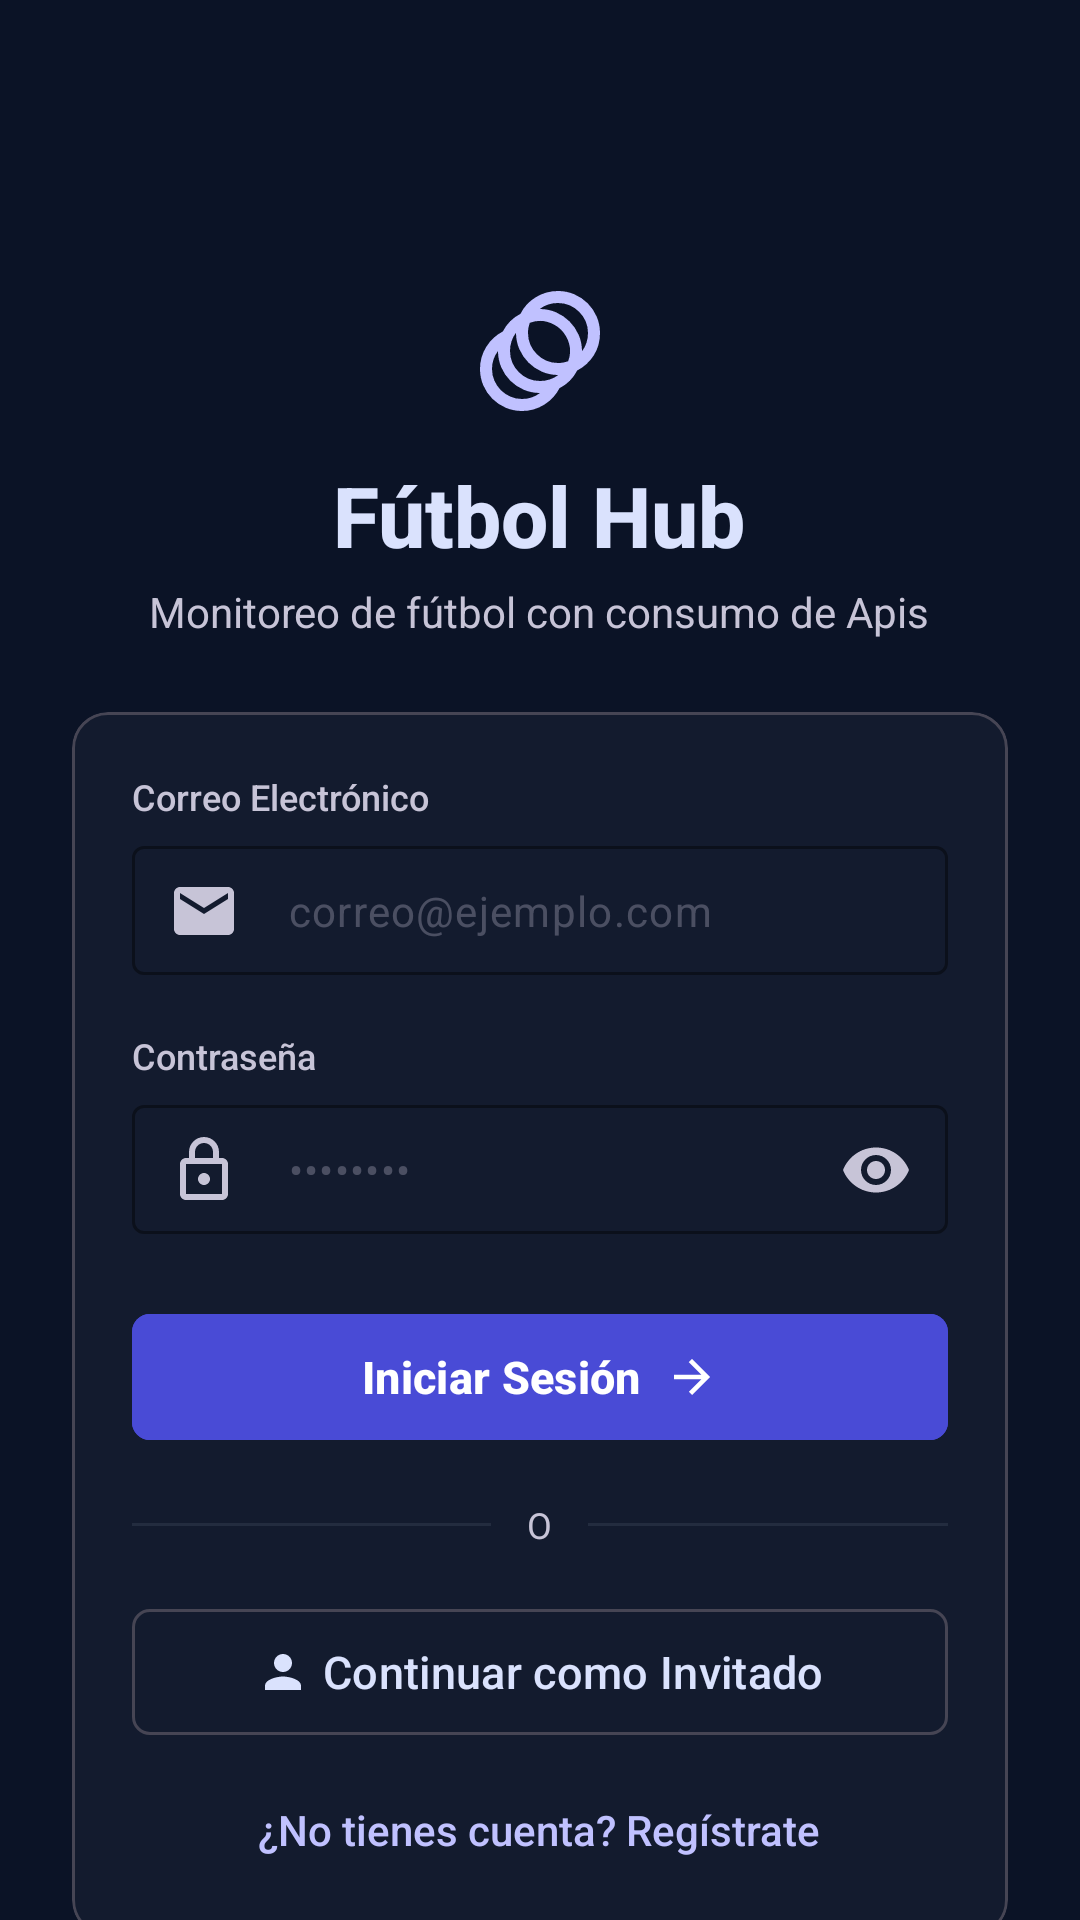

Reconstruct the res/layout file that produces this screen, plus the resources it refers to.
<!-- AndroidManifest.xml: application theme Theme.EVENTOSDEPORTIVOS -->
<!-- res/layout/fragment_login.xml -->
<?xml version="1.0" encoding="utf-8"?>
<androidx.core.widget.NestedScrollView xmlns:android="http://schemas.android.com/apk/res/android"
    xmlns:app="http://schemas.android.com/apk/res-auto"
    xmlns:tools="http://schemas.android.com/tools"
    android:layout_width="match_parent"
    android:layout_height="match_parent"
    android:fillViewport="true"
    android:background="@color/bg_dark"
    tools:context=".LoginFragment">

    <androidx.constraintlayout.widget.ConstraintLayout
        android:id="@+id/main"
        android:layout_width="match_parent"
        android:layout_height="wrap_content"
        android:padding="24dp">

        
        <androidx.constraintlayout.widget.Guideline
            android:id="@+id/guideline_top"
            android:layout_width="wrap_content"
            android:layout_height="wrap_content"
            android:orientation="horizontal"
            app:layout_constraintGuide_percent="0.10" />

        <androidx.constraintlayout.widget.Guideline
            android:id="@+id/guideline_bottom"
            android:layout_width="wrap_content"
            android:layout_height="wrap_content"
            android:orientation="horizontal"
            app:layout_constraintGuide_percent="0.90" />

        
        <LinearLayout
            android:id="@+id/layout_header"
            android:layout_width="0dp"
            android:layout_height="wrap_content"
            android:gravity="center"
            android:orientation="vertical"
            app:layout_constraintBottom_toTopOf="@+id/card_login"
            app:layout_constraintEnd_toEndOf="parent"
            app:layout_constraintStart_toStartOf="parent"
            app:layout_constraintTop_toTopOf="@id/guideline_top"
            app:layout_constraintVertical_chainStyle="packed"
            android:layout_marginBottom="24dp">

            
            <ImageView
                android:layout_width="48dp"
                android:layout_height="48dp"
                android:layout_marginBottom="12dp"
                android:contentDescription="@string/app_name"
                android:src="@drawable/logo"
                app:tint="@color/primary_sport" />

            
            <TextView
                android:layout_width="wrap_content"
                android:layout_height="wrap_content"
                android:fontFamily="sans-serif-medium"
                android:text="@string/app_name"
                android:textColor="@color/text_primary"
                android:textSize="28sp"
                android:textStyle="bold" />

            
            <TextView
                android:layout_width="wrap_content"
                android:layout_height="wrap_content"
                android:layout_marginTop="4dp"
                android:gravity="center"
                android:text="@string/login_subtitle"
                android:textColor="@color/text_secondary"
                android:textSize="14sp" />

        </LinearLayout>

        
        <com.google.android.material.card.MaterialCardView
            android:id="@+id/card_login"
            android:layout_width="0dp"
            android:layout_height="wrap_content"
            app:cardCornerRadius="12dp"
            app:cardElevation="0dp"
            app:cardBackgroundColor="@color/surface_card"
            app:strokeColor="@color/outline_border"
            app:strokeWidth="1dp"
            app:layout_constraintBottom_toTopOf="@id/guideline_bottom"
            app:layout_constraintEnd_toEndOf="parent"
            app:layout_constraintStart_toStartOf="parent"
            app:layout_constraintTop_toBottomOf="@id/layout_header"
            app:layout_constraintWidth_max="420dp">

            <LinearLayout
                android:layout_width="match_parent"
                android:layout_height="wrap_content"
                android:orientation="vertical"
                android:padding="20dp">

                
                <TextView
                    android:layout_width="match_parent"
                    android:layout_height="wrap_content"
                    android:layout_marginBottom="6dp"
                    android:fontFamily="sans-serif-medium"
                    android:text="@string/email_label"
                    android:textColor="@color/text_secondary"
                    android:textSize="12sp" />

                <com.google.android.material.textfield.TextInputLayout
                    android:id="@+id/input_layout_email"
                    style="@style/Widget.Material3.TextInputLayout.OutlinedBox"
                    android:layout_width="match_parent"
                    android:layout_height="wrap_content"
                    android:layout_marginBottom="16dp"
                    app:startIconDrawable="@drawable/ic_mail"
                    app:startIconTint="@color/text_secondary"
                    app:boxStrokeColor="@color/outline_border"
                    app:hintEnabled="false">

                    <com.google.android.material.textfield.TextInputEditText
                        android:id="@+id/edit_email"
                        android:layout_width="match_parent"
                        android:layout_height="wrap_content"
                        android:hint="@string/email_placeholder"
                        android:inputType="textEmailAddress"
                        android:textColor="@color/text_primary"
                        android:textColorHint="#50C7C4D7"
                        android:textSize="14sp"
                        android:paddingVertical="12dp" />

                </com.google.android.material.textfield.TextInputLayout>

                
                <TextView
                    android:layout_width="match_parent"
                    android:layout_height="wrap_content"
                    android:layout_marginBottom="6dp"
                    android:fontFamily="sans-serif-medium"
                    android:text="@string/password_label"
                    android:textColor="@color/text_secondary"
                    android:textSize="12sp" />

                <com.google.android.material.textfield.TextInputLayout
                    android:id="@+id/input_layout_password"
                    style="@style/Widget.Material3.TextInputLayout.OutlinedBox"
                    android:layout_width="match_parent"
                    android:layout_height="wrap_content"
                    android:layout_marginBottom="20dp"
                    app:startIconDrawable="@drawable/ic_lock"
                    app:startIconTint="@color/text_secondary"
                    app:boxStrokeColor="@color/outline_border"
                    app:hintEnabled="false"
                    app:passwordToggleEnabled="true"
                    app:passwordToggleTint="@color/text_secondary">

                    <com.google.android.material.textfield.TextInputEditText
                        android:id="@+id/edit_password"
                        android:layout_width="match_parent"
                        android:layout_height="wrap_content"
                        android:hint="@string/password_placeholder"
                        android:inputType="textPassword"
                        android:textColor="@color/text_primary"
                        android:textColorHint="#50C7C4D7"
                        android:textSize="14sp"
                        android:paddingVertical="12dp" />

                </com.google.android.material.textfield.TextInputLayout>

                
                <com.google.android.material.button.MaterialButton
                    android:id="@+id/btn_login"
                    android:layout_width="match_parent"
                    android:layout_height="50dp"
                    android:backgroundTint="@color/inverse_primary_sport"
                    android:text="@string/btn_login"
                    android:textColor="@color/white"
                    android:textSize="15sp"
                    android:textStyle="bold"
                    app:cornerRadius="6dp"
                    app:icon="@drawable/ic_arrow_forward"
                    app:iconTint="@color/white"
                    app:iconGravity="textEnd"
                    android:layout_marginBottom="16dp" />

                
                <LinearLayout
                    android:layout_width="match_parent"
                    android:layout_height="wrap_content"
                    android:layout_marginBottom="16dp"
                    android:gravity="center"
                    android:orientation="horizontal">

                    <View
                        android:layout_width="0dp"
                        android:layout_height="1dp"
                        android:layout_weight="1"
                        android:background="#15DAE2FD" />

                    <TextView
                        android:layout_width="wrap_content"
                        android:layout_height="wrap_content"
                        android:layout_marginHorizontal="12dp"
                        android:text="@string/or_divider"
                        android:textColor="@color/text_secondary"
                        android:textSize="12sp" />

                    <View
                        android:layout_width="0dp"
                        android:layout_height="1dp"
                        android:layout_weight="1"
                        android:background="#15DAE2FD" />

                </LinearLayout>

                
                <com.google.android.material.button.MaterialButton
                    android:id="@+id/btn_guest"
                    style="@style/Widget.Material3.Button.OutlinedButton"
                    android:layout_width="match_parent"
                    android:layout_height="50dp"
                    android:text="@string/btn_guest"
                    android:textColor="@color/text_primary"
                    android:textSize="15sp"
                    app:cornerRadius="6dp"
                    app:strokeColor="@color/outline_border"
                    app:strokeWidth="1dp"
                    app:icon="@drawable/ic_anonymous"
                    app:iconTint="@color/text_primary"
                    app:iconGravity="textStart"
                    android:layout_marginBottom="12dp" />

                
                <TextView
                    android:id="@+id/tv_link_to_register"
                    android:layout_width="wrap_content"
                    android:layout_height="wrap_content"
                    android:layout_gravity="center_horizontal"
                    android:fontFamily="sans-serif-medium"
                    android:text="@string/link_to_register"
                    android:textColor="@color/primary_sport"
                    android:textSize="14sp"
                    android:focusable="true"
                    android:clickable="true"
                    android:background="?attr/selectableItemBackground"
                    android:padding="6dp" />

            </LinearLayout>

        </com.google.android.material.card.MaterialCardView>

    </androidx.constraintlayout.widget.ConstraintLayout>

</androidx.core.widget.NestedScrollView>
<!-- resources referenced by this layout -->
<resources>
  <color name="bg_dark">#0B1326</color>
  <color name="inverse_primary_sport">#494BD6</color>
  <color name="outline_border">#464554</color>
  <color name="primary_sport">#C0C1FF</color>
  <color name="surface_card">#131B2E</color>
  <color name="text_primary">#DAE2FD</color>
  <color name="text_secondary">#C7C4D7</color>
  <color name="white">#FFFFFFFF</color>
  <!-- drawable ic_anonymous (drawable) -->
  <vector xmlns:android="http://schemas.android.com/apk/res/android"
      android:width="24dp"
      android:height="24dp"
      android:viewportWidth="24"
      android:viewportHeight="24">
    <path
        android:fillColor="@android:color/white"
        android:pathData="M12,12c2.21,0 4,-1.79 4,-4s-1.79,-4 -4,-4s-4,1.79 -4,4s1.79,4 4,4zm0,2c-2.67,0 -8,1.34 -8,4v2h16v-2c0,-2.66 -5.33,-4 -8,-4z"/>
  </vector>
  <!-- drawable ic_arrow_forward (drawable) -->
  <vector xmlns:android="http://schemas.android.com/apk/res/android"
      android:width="24dp"
      android:height="24dp"
      android:viewportWidth="24"
      android:viewportHeight="24">
    <path
        android:fillColor="@android:color/white"
        android:pathData="M12,4L10.59,5.41L16.17,11H4V13H16.17L10.59,18.59L12,20L20,12L12,4Z"/>
  </vector>
  <!-- drawable ic_lock (drawable) -->
  <vector xmlns:android="http://schemas.android.com/apk/res/android"
      android:width="24dp"
      android:height="24dp"
      android:viewportWidth="24"
      android:viewportHeight="24">
    <path
        android:fillColor="@android:color/white"
        android:pathData="M18,8H17V6C17,3.24 14.76,1 12,1C9.24,1 7,3.24 7,6V8H6C4.9,8 4,8.9 4,10V20C4,21.1 4.9,22 6,22H18C19.1,22 20,21.1 20,20V10C20,8.9 19.1,8 18,8ZM9,6C9,4.34 10.34,3 12,3C13.66,3 15,4.34 15,6V8H9V6ZM18,20H6V10H18V20ZM12,13C10.9,13 10,13.9 10,15C10,16.1 10.9,17 12,17C13.1,17 14,16.1 14,15C14,13.9 13.1,13 12,13Z"/>
  </vector>
  <!-- drawable ic_mail (drawable) -->
  <vector xmlns:android="http://schemas.android.com/apk/res/android"
      android:width="24dp"
      android:height="24dp"
      android:viewportWidth="24"
      android:viewportHeight="24">
    <path
        android:fillColor="@android:color/white"
        android:pathData="M20,4H4C2.9,4 2,4.9 2,6V18C2,19.1 2.9,20 4,20H20C21.1,20 22,19.1 22,18V6C22,4.9 21.1,4 20,4ZM20,8L12,13L4,8V6L12,11L20,6V8Z"/>
  </vector>
  <string name="app_name">Fútbol Hub</string>
  <string name="btn_guest">Continuar como Invitado</string>
  <string name="btn_login">Iniciar Sesión</string>
  <string name="email_label">Correo Electrónico</string>
  <string name="email_placeholder">correo@ejemplo.com</string>
  <string name="link_to_register">¿No tienes cuenta? Regístrate</string>
  <string name="login_subtitle">Monitoreo de fútbol con consumo de Apis</string>
  <string name="or_divider">O</string>
  <string name="password_label">Contraseña</string>
  <string name="password_placeholder">••••••••</string>
  <style name="Theme.EVENTOSDEPORTIVOS" parent="Base.Theme.EVENTOSDEPORTIVOS" />
  <style name="Base.Theme.EVENTOSDEPORTIVOS" parent="Theme.Material3.DayNight.NoActionBar">
          
          
      </style>
</resources>
